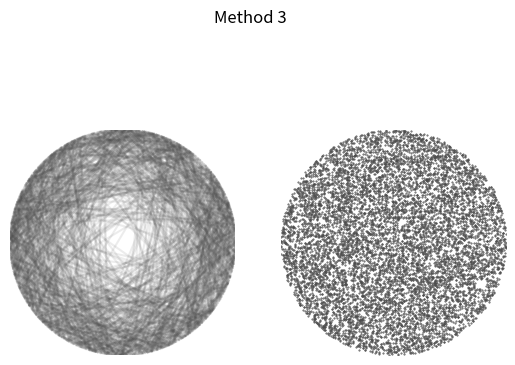

Here is the Python script that generated this plot:
import numpy as np
import matplotlib.pyplot as plt
from matplotlib.patches import Circle
from matplotlib.lines import Line2D

# Constants
TWO_PI = 2 * np.pi
LIGHT_GREY = (0.3, 0.3, 0.3)
MAX_CHORDS_PLOT = 1000
NUM_CHORDS = 10000
RADIUS = 1
TRIANGLE_SIDE_LENGTH = RADIUS * np.sqrt(3)

def prepare_axes():
    """Set up the plot with circles and proper limits."""

    fig, axes = plt.subplots(nrows=1, ncols=2, subplot_kw={'aspect': 'equal'})
    for ax in axes:
        circle = Circle((0, 0), RADIUS, facecolor='none')
        ax.add_artist(circle)
        ax.set_xlim((-RADIUS, RADIUS))
        ax.set_ylim((-RADIUS, RADIUS))
        ax.axis('off')
    return fig, axes

def plot_chords(method_number):
    # Plot the chords and their midpoints based on the selected method.
    chords, midpoints = generate_chords_method1()

    # Keep track of chords longer than the threshold
    success = [False] * NUM_CHORDS

    fig, axes = prepare_axes()
    for i, chord in enumerate(chords):
        x, y = chord
        if np.hypot(x[0] - x[1], y[0] - y[1]) > TRIANGLE_SIDE_LENGTH:
            success[i] = True
        if i < MAX_CHORDS_PLOT:
            line = Line2D(*chord, color=LIGHT_GREY, alpha=0.1)
            axes[0].add_line(line)
    axes[1].scatter(*midpoints, s=0.2, color=LIGHT_GREY)
    fig.suptitle('Method {}'.format(method_number))

    probability = np.sum(success) / NUM_CHORDS
    print('Method {} Probability: {}'.format(method_number, probability))
    plt.savefig('method{}.png'.format(method_number))
    plt.show()


def get_chords_from_midpoints(midpoints):
    """Return the chords with the provided midpoints."""
    chords = np.zeros((NUM_CHORDS, 2, 2))
    for i, (x0, y0) in enumerate(midpoints.T):
        m = -x0 / y0
        c = y0 + x0 ** 2 / y0
        A, B, C = m ** 2 + 1, 2 * m * c, c ** 2 - RADIUS ** 2
        d = np.sqrt(B ** 2 - 4 * A * C)
        x = np.array(((-B + d), (-B - d))) / 2 / A
        y = m * x + c
        chords[i] = (x, y)
    return chords



def generate_chords_method3():
    """Generate random chords and midpoints using method 3."""
    angles = np.random.random(NUM_CHORDS) * TWO_PI
    radii = np.sqrt(np.random.random(NUM_CHORDS)) * RADIUS
    midpoints = np.array((radii * np.cos(angles), radii * np.sin(angles)))
    chords = get_chords_from_midpoints(midpoints)
    return chords, midpoints

def plot_chords(method_number):
    # Plot the chords and their midpoints based on the selected method.
    if method_number == 1:
        chords, midpoints = generate_chords_method1()
    elif method_number == 2:
        chords, midpoints = generate_chords_method2()
    elif method_number == 3:
        chords, midpoints = generate_chords_method3()

    # Keep track of chords longer than the threshold
    success = [False] * NUM_CHORDS

    fig, axes = prepare_axes()
    for i, chord in enumerate(chords):
        x, y = chord
        if np.hypot(x[0] - x[1], y[0] - y[1]) > TRIANGLE_SIDE_LENGTH:
            success[i] = True
        if i < MAX_CHORDS_PLOT:
            line = Line2D(*chord, color=LIGHT_GREY, alpha=0.1)
            axes[0].add_line(line)
    axes[1].scatter(*midpoints, s=0.2, color=LIGHT_GREY)
    fig.suptitle('Method {}'.format(method_number))

    probability = np.sum(success) / NUM_CHORDS
    print('Method {} Probability: {}'.format(method_number, probability))
    plt.savefig('method{}.png'.format(method_number))
    plt.show()

plot_chords(3)

